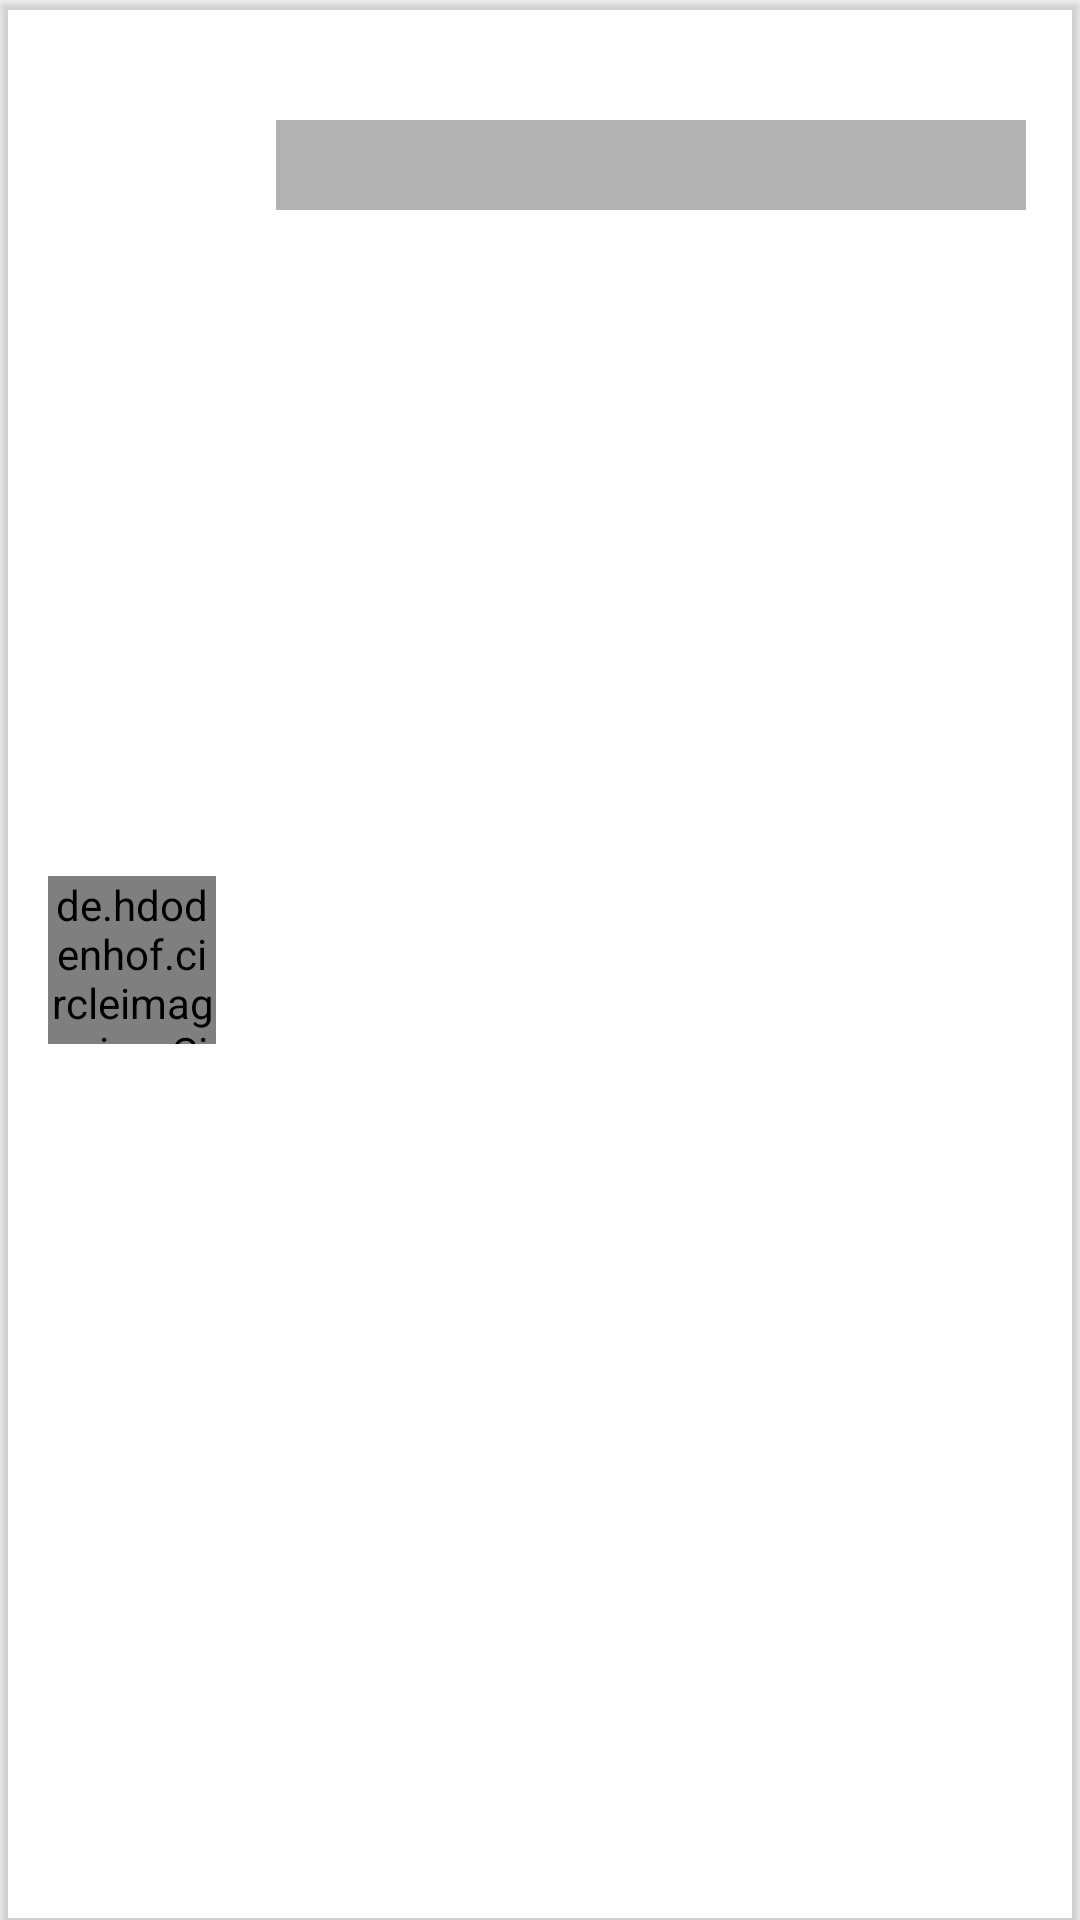

Produce the Android XML layout that renders to this screen, including the resource entries it uses.
<!-- AndroidManifest.xml: application theme Theme.DrugiProjekat -->
<!-- res/layout/layout_shimmer.xml -->
<?xml version="1.0" encoding="utf-8"?>

<androidx.constraintlayout.widget.ConstraintLayout
    xmlns:android="http://schemas.android.com/apk/res/android"
    android:layout_width="match_parent"
    android:layout_height="100dp"
    android:layout_marginTop="10dp"
    android:layout_marginBottom="5dp"
    android:outlineProvider="bounds"
    android:background="@null"
    android:elevation="2dp"
    xmlns:app="http://schemas.android.com/apk/res-auto">

    <de.hdodenhof.circleimageview.CircleImageView
        android:id="@+id/dishPictureShimmer"
        android:layout_width="56dp"
        android:layout_height="56dp"
        android:background="#B3B3B3"
        app:layout_constraintTop_toTopOf="parent"
        app:layout_constraintBottom_toBottomOf="parent"
        app:layout_constraintStart_toStartOf="parent"
        android:layout_marginStart="16dp"/>

    <TextView
        android:id="@+id/titleTvShimmer"
        android:background="#B3B3B3"
        android:layout_width="250dp"
        android:layout_height="30dp"
        app:layout_constraintTop_toTopOf="parent"
        app:layout_constraintStart_toEndOf="@+id/dishPictureShimmer"
        android:layout_marginStart="20dp"
        android:layout_marginTop="40dp"
        android:layout_marginBottom="40dp"
        />


</androidx.constraintlayout.widget.ConstraintLayout>
<!-- resources referenced by this layout -->
<resources>
  <style name="Theme.DrugiProjekat" parent="Theme.MaterialComponents.DayNight.DarkActionBar">
          
          <item name="colorPrimary">@color/purple_500</item>
          <item name="colorPrimaryVariant">@color/purple_700</item>
          <item name="colorOnPrimary">@color/white</item>
          
          <item name="colorSecondary">@color/teal_200</item>
          <item name="colorSecondaryVariant">@color/teal_700</item>
          <item name="colorOnSecondary">@color/black</item>
          
          <item name="android:statusBarColor" tools:targetApi="l">?attr/colorPrimaryVariant</item>
          
  
      </style>
  <!-- not gathered from this repository: default colours our renderer supplied (Android Studio template values) -->
  <color name="purple_500">#FF6200EE</color>
  <color name="purple_700">#FF3700B3</color>
  <color name="teal_200">#FF03DAC5</color>
  <color name="teal_700">#FF018786</color>
  <color name="black">#FF000000</color>
  <color name="white">#FFFFFFFF</color>
</resources>
